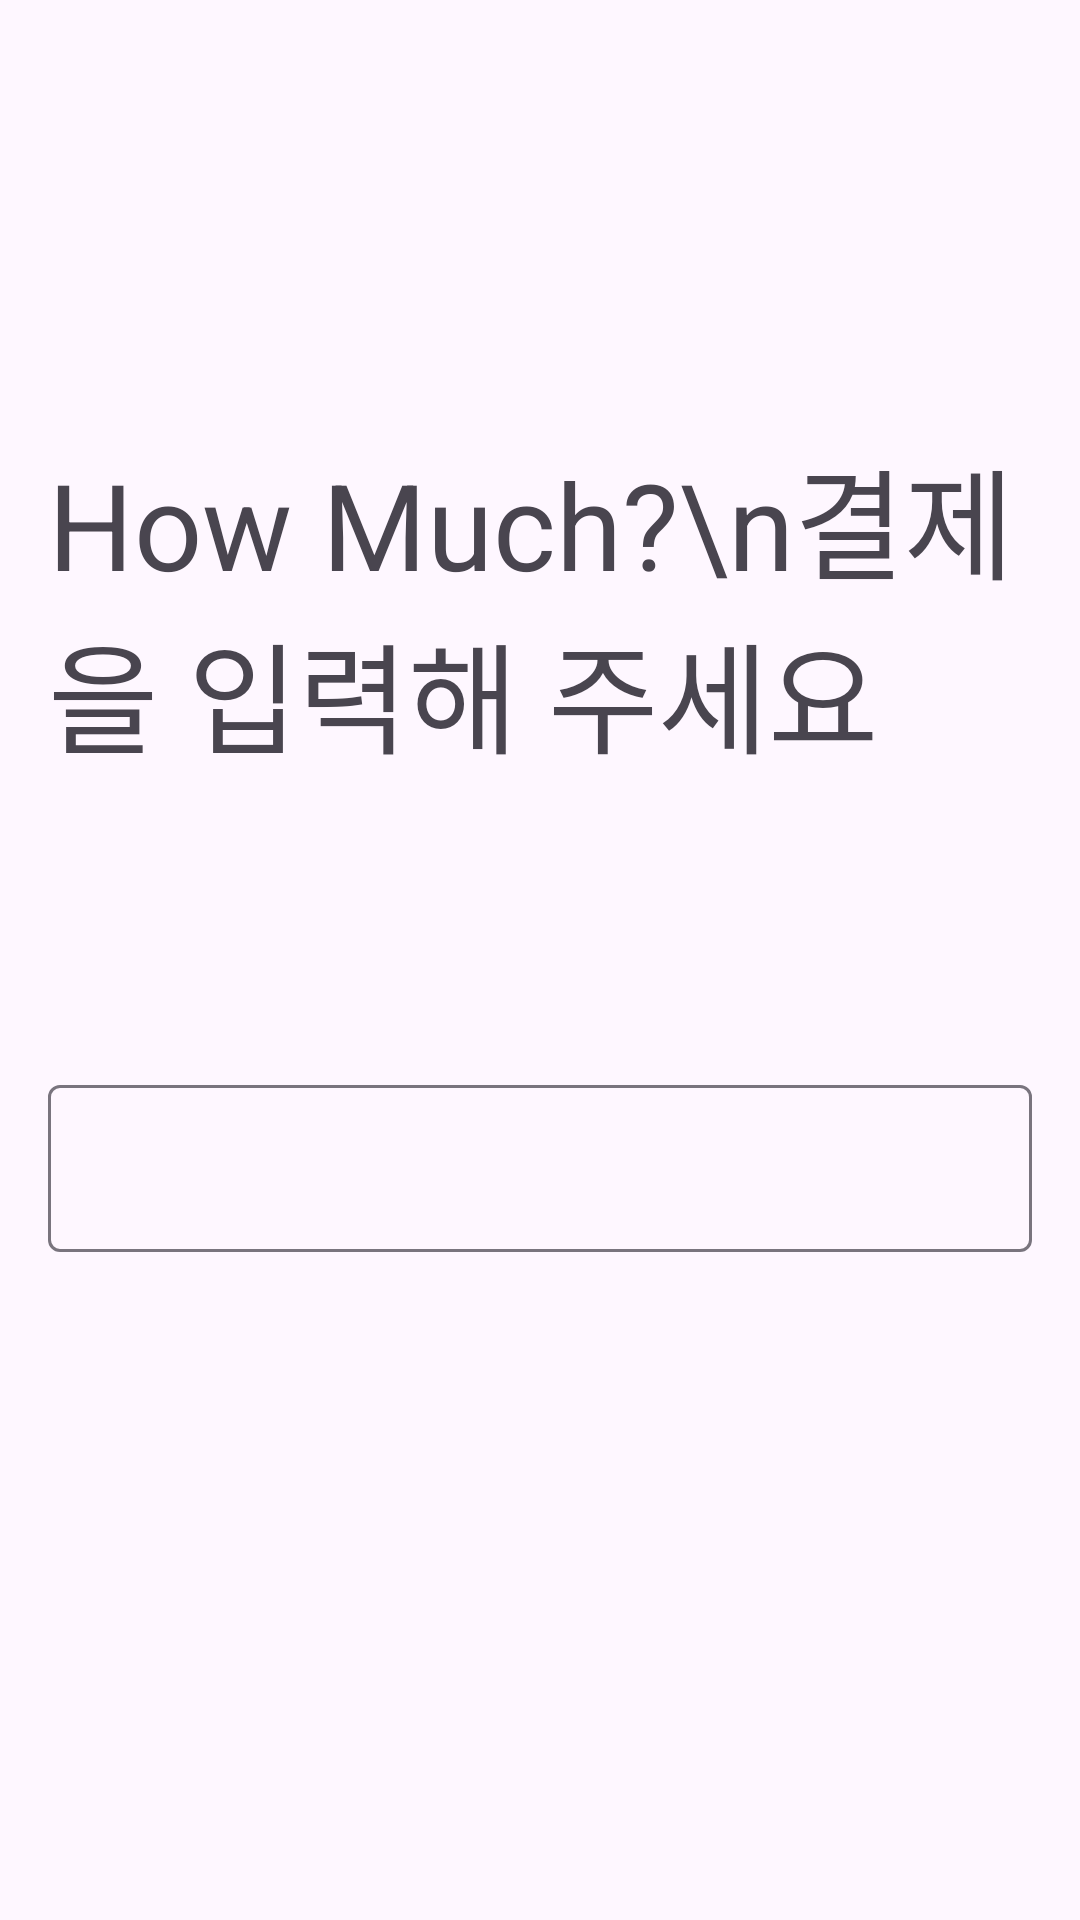

The Android layout XML behind this screen, and the referenced resources:
<!-- AndroidManifest.xml: application theme Theme.Paypro -->
<!-- res/layout/fragment_sample.xml -->
<?xml version="1.0" encoding="utf-8"?>
<androidx.coordinatorlayout.widget.CoordinatorLayout xmlns:android="http://schemas.android.com/apk/res/android"
    xmlns:app="http://schemas.android.com/apk/res-auto"
    xmlns:tools="http://schemas.android.com/tools"
    android:layout_width="match_parent"
    android:layout_height="match_parent"
    tools:context=".screen.MainActivity">

    <com.google.android.material.appbar.AppBarLayout
        android:id="@+id/appBarLayout"
        android:layout_width="match_parent"
        android:layout_height="wrap_content"
        android:theme="@style/ThemeOverlay.AppCompat.Dark.ActionBar">

        <androidx.appcompat.widget.Toolbar
            android:id="@+id/toolbar"
            android:layout_width="match_parent"
            android:layout_height="?attr/actionBarSize"
            app:layout_scrollFlags="scroll|enterAlways"/>

    </com.google.android.material.appbar.AppBarLayout>

    <LinearLayout
        android:layout_width="match_parent"
        android:layout_height="wrap_content"
        android:layout_marginTop="?attr/actionBarSize"
        android:orientation="vertical"
        app:layout_behavior="@string/appbar_scrolling_view_behavior">

        <TextView
            android:id="@+id/textViewPrompt"
            android:layout_width="match_parent"
            android:layout_height="wrap_content"
            android:textSize="40sp"
            android:text="How Much?\n결제을 입력해 주세요"
            android:gravity="left"
            android:layout_margin="16dp"/>

        <TextView
            android:id="@+id/textViewStream"
            android:layout_width="match_parent"
            android:layout_height="wrap_content"
            android:textSize="24sp"
            android:layout_margin="16dp"/>

        <com.google.android.material.textfield.TextInputLayout
            android:id="@+id/inputLayoutAmount"
            android:layout_width="match_parent"
            android:layout_height="wrap_content"
            android:layout_margin="16dp">

            <com.google.android.material.textfield.TextInputEditText
                android:id="@+id/editTextAmount"
                android:layout_width="match_parent"
                android:layout_height="wrap_content"
                android:imeOptions="actionDone"
                android:inputType="number"/>
        </com.google.android.material.textfield.TextInputLayout>

        <androidx.fragment.app.FragmentContainerView
            android:id="@+id/fragment_container"
            android:layout_width="match_parent"
            android:layout_height="0dp"
            android:layout_weight="1" />

    </LinearLayout>

</androidx.coordinatorlayout.widget.CoordinatorLayout>
<!-- resources referenced by this layout -->
<resources>
  <style name="Theme.Paypro" parent="Base.Theme.Paypro" />
  <style name="Base.Theme.Paypro" parent="Theme.Material3.DayNight.NoActionBar">
          
          
      </style>
</resources>
